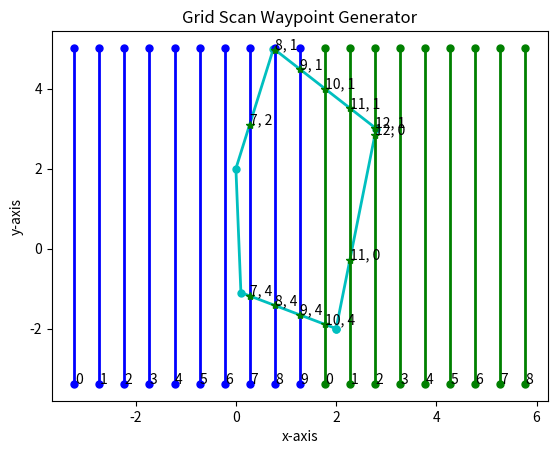

Here is the Python script that generated this plot:
# -*- coding: utf-8 -*-
"""
Created on Tue Aug 18 22:11:01 2020

@author: My Laptop
"""

import matplotlib.pyplot as plt
from math import atan2, tan, sqrt, pow, cos, sin
from math import pi as M_PI
from numpy import rad2deg, deg2rad

clearance = 0.5

def drawROI(ROI):
    x = []
    y = []
    
    for points in ROI:
        x.append(points[0])
        y.append(points[1])
        
    plt.plot(x, y, "-c.", linewidth = 2, markersize = 10)
    plt.title("Grid Scan Waypoint Generator")
    plt.xlabel("x-axis")
    plt.ylabel("y-axis")
    
def getOrientation(ROI):
    point1 = ROI[0]
    point2 = ROI[1]
    diffX = point2[0] - point1[0]
    diffY = point2[1] - point1[1]
    
    orientation = atan2(diffY, diffX)
    
    return orientation

def getGradient(orientation):
    if tan(orientation) != 0:
        return tan(orientation)
    else:
        return tan(orientation)
    
def getMaxX(ROI):
    maxX = 0
    outerPoint = (0,0)
    
    for point in ROI:
        if(point[0] > maxX):
            maxX = point[0]
            outerPoint = point
            
    return outerPoint

def getMinX(ROI):
    minX = 1000
    outerPoint = (1000, 1000)
    
    for point in ROI:
        if(point[0] < minX):
            minX = point[0]
            outerPoint = point
            
    return outerPoint

def getMaxY(ROI):
    maxY = 0
    outerPoint = (0,0)
    for point in ROI:
        if(point[1] > maxY):
            maxY = point[1]
            outerPoint = point
            
    return outerPoint

def getMinY(ROI):
    minY = 1000
    outerPoint = (1000, 1000)
    for point in ROI:
        if(point[1] < minY):
            minY = point[1]
            outerPoint = point
            
    return outerPoint

def getROILines(ROI):
    ROILines = []

    for i in range(len(ROI)-1):
        point1 = ROI[i]
        point2 = ROI[i+1]

        line = (point1, point2)
        ROILines.append(line)

    return ROILines

def getScanLines(ROI, orientation, display = False):
    scanLinesTop = []
    scanLinesDown = []

    length = 3*(getMaxX(ROI)[0] - getMinX(ROI)[0])

    counter = 0
    
    centroidPoint = getCentroid(ROI)
    xCentroid, yCentroid = centroidPoint
    
    xStart1 = xCentroid - length/2 * cos(orientation)
    yStart1 = yCentroid - length/2 * sin(orientation)
    xStart2 = xStart1 + length * cos(orientation)
    yStart2 = yStart1 + length * sin(orientation)
    
    line1 = [(xStart1 ,yStart1), (xStart2, yStart2)]
    
    scanLinesTop.append(line1)
    
    maxDistance = 0
    for point in ROI:
        distPoint2Centroid = distance(point, centroidPoint)
        if (distPoint2Centroid > maxDistance):
            maxDistance = distPoint2Centroid
        
    outerScanLines1 = scanLinesTop[0]
    distanceScanlineToCentroid = getDistanceLineToPoint(outerScanLines1, centroidPoint)
    
    while (distanceScanlineToCentroid < maxDistance):
        scanLinesTop.append([])
        scanLinesDown.append([])
        counter += 1
        
        for point in line1:
            x1, y1 = point
            x2 = x1 + counter * clearance * cos(orientation + M_PI/2)
            y2 = y1 + counter * clearance * sin(orientation + M_PI/2)
            
            scanLinesTop[-1].append((x2, y2))
            
        for point in line1:
            x1, y1 = point
            x2 = x1 - counter * clearance * cos(orientation + M_PI/2)
            y2 = y1 - counter * clearance * sin(orientation + M_PI/2)
            
            scanLinesDown[-1].append((x2, y2))
        
        outerScanLines1 = scanLinesTop[-1]
        distanceScanlineToCentroid = abs(getDistanceLineToPoint(outerScanLines1, centroidPoint))
        
    scanLinesTopReversed = []
    
    for i in range(len(scanLinesTop)-1, -1, -1):
        scanLinesTopReversed.append(scanLinesTop[i])
        
    if (display):
        for i, line in enumerate(scanLinesTopReversed):
            x = (line[0][0], line[1][0])
            y = (line[0][1], line[1][1])
            plt.plot(x, y, "-b.", linewidth = 2, markersize = 10)
            plt.title("Grid Scan Waypoint Generator")
            plt.xlabel("x-axis")
            plt.ylabel("y-axis")
            
            index = (i)
            plt.text(x[0]+0.01, y[0]+0.01, s = index)
            
        for i, line in enumerate(scanLinesDown):
            x = (line[0][0], line[1][0])
            y = (line[0][1], line[1][1])
            plt.plot(x, y, "-g.", linewidth = 2, markersize = 10)
            plt.title("Grid Scan Waypoint Generator")
            plt.xlabel("x-axis")
            plt.ylabel("y-axis")
            
            index = (i)
            plt.text(x[0]+0.01, y[0]+0.01, s = index)
    
    return scanLinesTopReversed + scanLinesDown
    
def getCentroid(ROI):
    xTotal = 0
    yTotal = 0
    n = len(ROI)
    
    for point in ROI:
        x, y = point
        xTotal += x
        yTotal += y
        
    return (xTotal/n, yTotal/n)

def getIntersectionPoint(line1, line2):
    x1,y1 = line1[0]
    x2,y2 = line1[1]
    x3,y3 = line2[0]
    x4,y4 = line2[1]

    numeratorX = (x1*y2-y1*x2)*(x3-x4) - (x1-x2)*(x3*y4-y3*x4)
    numeratorY = (x1*y2-y1*x2)*(y3-y4) - (y1-y2)*(x3*y4-y3*x4)
    
    denum = (x1-x2)*(y3-y4)-(y1-y2)*(x3-x4)
    
    if (denum == 0):
        denum = 1

    xIntersect = numeratorX/denum
    yIntersect = numeratorY/denum

    return xIntersect, yIntersect

def getDistanceLineToPoint(line, point):
    x0, y0 = point
    x1, y1 = line[0]
    x2, y2 = line[1]
    
    numerator = (y2-y1)*x0 - (x2-x1)*y0 + x2*y1 - y2*x1
    denum = distance((x1, y1), (x2, y2))

    return numerator/denum
    
def distance(point1, point2):
    diffX = point1[0] - point2[0]
    diffY = point1[1] - point2[1]
    
    return sqrt(pow(diffX, 2) + pow(diffY, 2))
    
    
def pointIsInScanLine(point, line):
    tolerance = 0.01
    
    point1 = line[0]
    point2 = line[1]
    
    distance1 = distance(point1, point) + distance(point2, point)
    distance2 = distance(point1, point2)
    
    if (distance1 - distance2 < abs(tolerance)):
        return True
    else:
        return False
    
def getIntersectionPoints(ROILines, scanLines, display = False):
    intersectionPoints = []
    tolerance = 0.01
    
    for i in range(len(scanLines)):
        for j in range(len(ROILines)):
            intersectionPoint = getIntersectionPoint(scanLines[i], ROILines[j])
            
            cond = pointIsInScanLine(intersectionPoint, scanLines[i])
            cond2 = pointIsInScanLine(intersectionPoint, ROILines[j])
            
            if (cond and cond2):
                isInIntersectionPoints = False
                
                for point in intersectionPoints:
                    pointDistance = distance(intersectionPoint, point)
                    
                    if (pointDistance < tolerance):
                        isInIntersectionPoints = isInIntersectionPoints or True
                        
                if (not isInIntersectionPoints):
                    intersectionPoints.append(intersectionPoint)
                
                if (display):
                    plt.plot(intersectionPoint[0], intersectionPoint[1], "g*")
                
                    index = str(i) + ", " + str(j)
                    print(intersectionPoint)
                    plt.text(intersectionPoint[0]+0.01, intersectionPoint[1]+0.01, s = index)
                
    return intersectionPoints

def getWaypoints(intersectionPoints, display = True):
    waypoints = []
    counter = 1
    while(len(intersectionPoints) > 1):
        if (counter % 2 == 0):
            point1 = intersectionPoints.pop(1)
            point2 = intersectionPoints.pop(0)
        else:
            point1 = intersectionPoints.pop(0)
            point2 = intersectionPoints.pop(0)
            
        if (point1 not in waypoints):
            waypoints.append(point1)
        if (point2 not in waypoints):
            waypoints.append(point2)
        
        counter+=1
    
    if (display):
        for i in range(len(waypoints) - 1 ):
            x1,y1 = waypoints[i]
            x2,y2 = waypoints[i+1]
            
            plt.plot([x1,x2], [y1,y2], "-k*")
            clearanceDisplay = 0.5
            rangePlot = [getMinX(ROI)[0]- clearanceDisplay, getMaxX(ROI)[0] + clearanceDisplay, getMinY(ROI)[1] - clearanceDisplay, getMaxY(ROI)[1] + clearanceDisplay]
            plt.axis(rangePlot)
            index = str(i)
            
            plt.text(x1+0.01, y1+0.01, s = index, color = 'b')
        
    return waypoints

def main(ROI, orientation = None):
    
    if (ROI[-1] != ROI[0]):
        ROI.insert(len(ROI), ROI[0])
    
    if(orientation==None):
        orientation = getOrientation(ROI)
        
    drawROI(ROI)
    scanLines = getScanLines(ROI, orientation, display=True)
    ROILines = getROILines(ROI)
    intersectionPoints = getIntersectionPoints(ROILines, scanLines, display=True)
    waypoints = getWaypoints(intersectionPoints, display=False)
    #print(intersectionPoints)
    

        
if __name__ == "__main__":
    ROI = [(2,-2), (2.8,3), (0.75,5), (0,2), (0.1,-1.1)]
    #ROI = [(0,0), (1, 0), (1, 1.1), (0,1.1)]
    #for i in range(10, 80, 10):
    #    fig = plt.figure(str(i))
    
    main(ROI, deg2rad(90))
